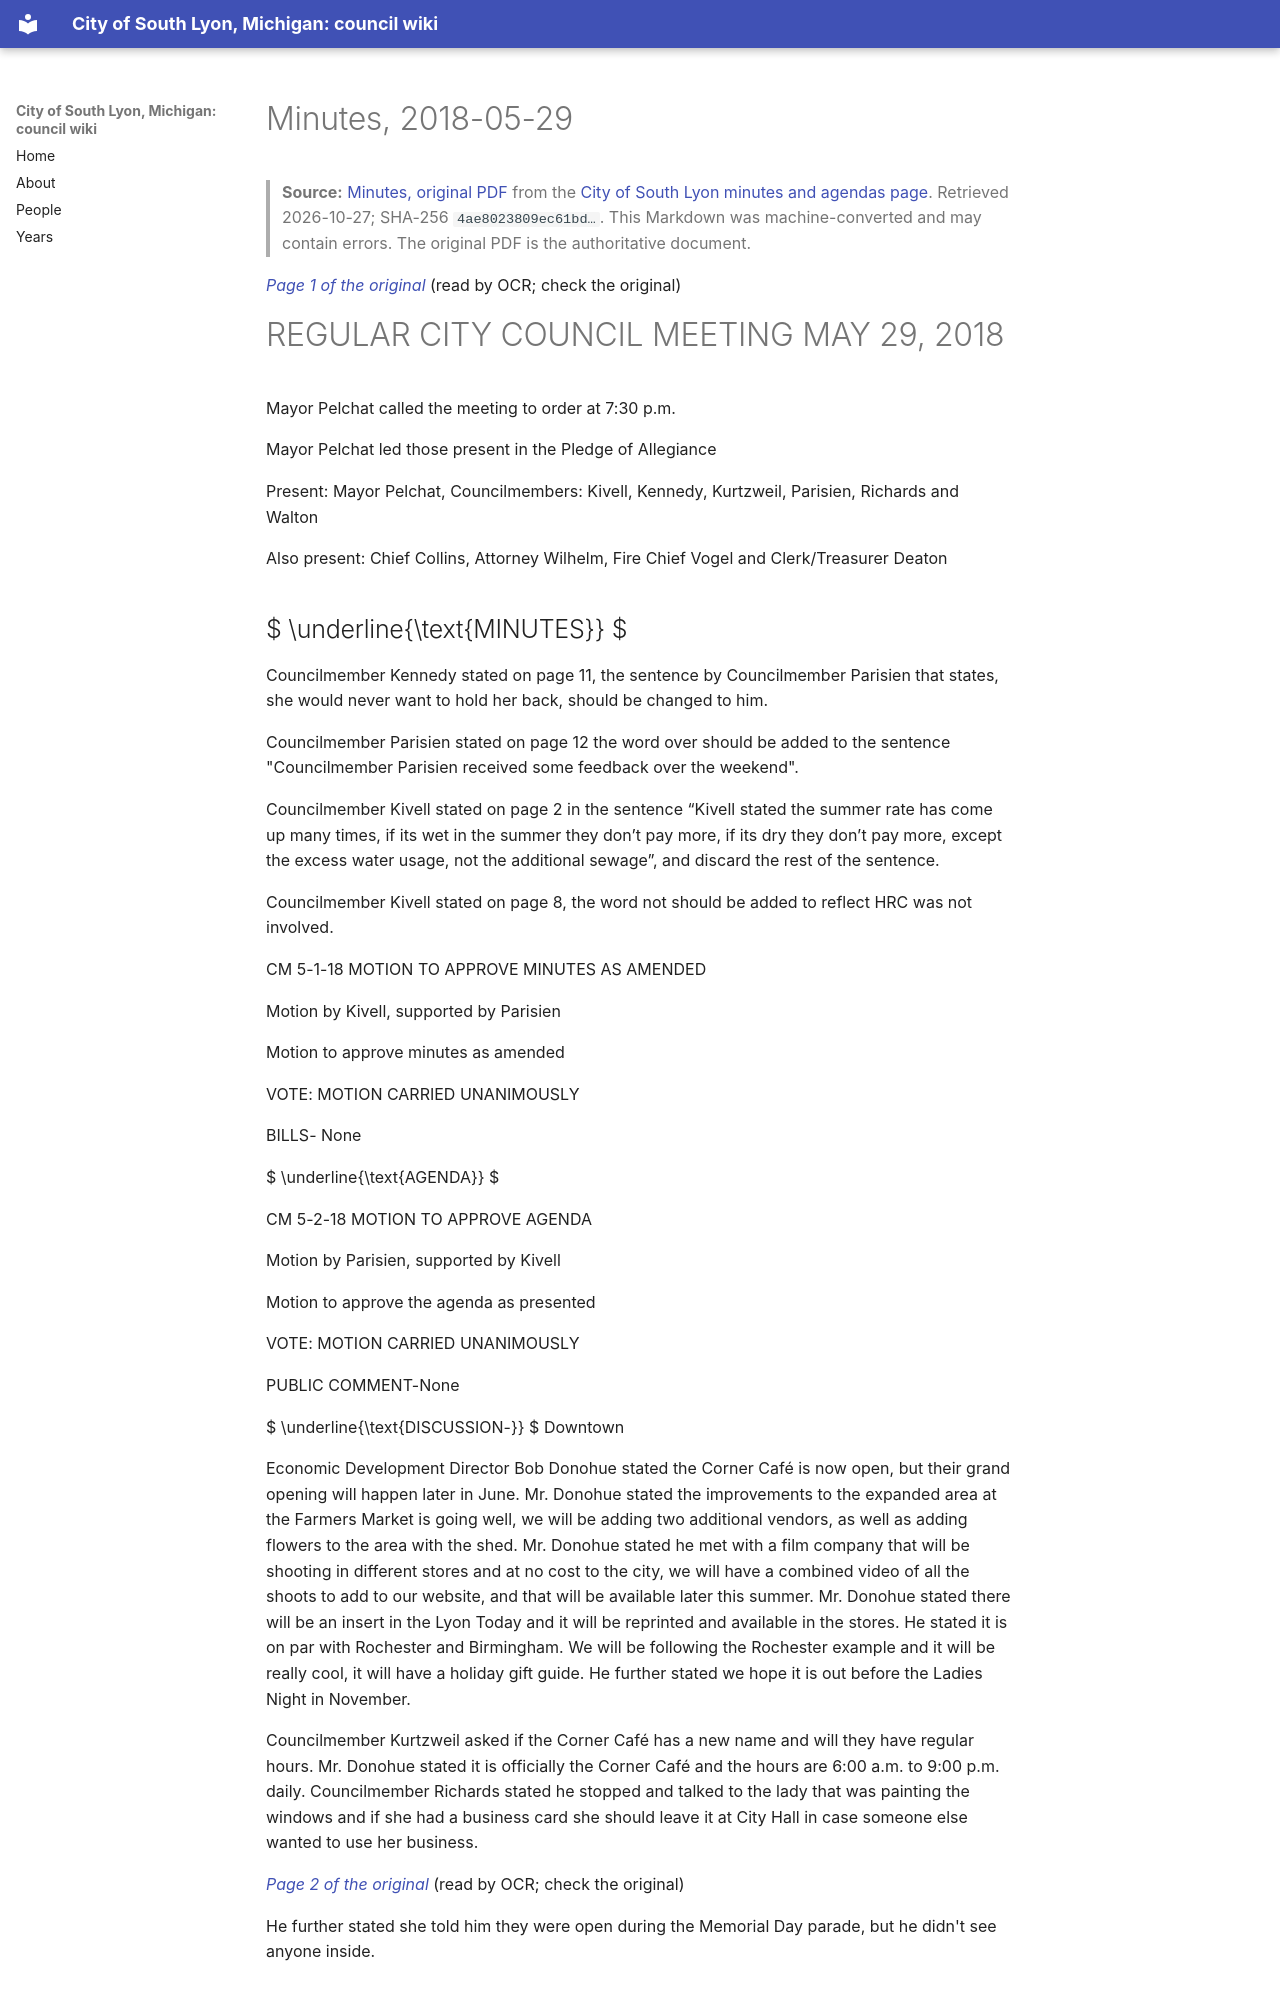

repository: RyanMathewson/city-of-south-lyon-mi-council-wiki · page: documents/2018/2018-05-29/minutes/index.html · generator: mkdocs

---
title: "Minutes, 2018-05-29"
meeting_date: "2018-05-29"
document: "minutes"
source_url: "https://www.southlyonmi.org/05-29-18%20CM%20-%20approved.pdf?t=202108310733110"
source_listing: "https://www.southlyonmi.org/government/city_council/city_council_minutes_and_agendas.php"
source_sha256: "4ae8023809ec61bd5cbbccd00762ea7be72b8cb31879b786aeea18b7ba180aeb"
source_bytes: 540687
retrieved: "2026-10-27"
pages: 11
ocr_pages: 11
converter: "pymupdf4llm 0.3.4 (text layers); PaddleOCR-VL-1.6-0.9B (scanned pages)"
---

# Minutes, 2018-05-29

> **Source:** [Minutes, original PDF](https://www.southlyonmi.org/05-29-18%20CM%20-%20approved.pdf?t=202108310733110) from the [City of South Lyon minutes and agendas page](https://www.southlyonmi.org/government/city_council/city_council_minutes_and_agendas.php). Retrieved 2026-10-27; SHA-256 `4ae8023809ec61bd…`. This Markdown was machine-converted and may contain errors. The original PDF is the authoritative document.

<a id="p1"></a>
*[Page 1 of the original](https://www.southlyonmi.org/05-29-18%20CM%20-%20approved.pdf?t=202108310733110#page=1)* (read by OCR; check the original)

# REGULAR CITY COUNCIL MEETING MAY 29, 2018

Mayor Pelchat called the meeting to order at 7:30 p.m.

Mayor Pelchat led those present in the Pledge of Allegiance

Present: Mayor Pelchat, Councilmembers: Kivell, Kennedy, Kurtzweil, Parisien, Richards and Walton  

Also present: Chief Collins, Attorney Wilhelm, Fire Chief Vogel and Clerk/Treasurer Deaton

##  $ \underline{\text{MINUTES}} $

Councilmember Kennedy stated on page 11, the sentence by Councilmember Parisien that states, she would never want to hold her back, should be changed to him.

Councilmember Parisien stated on page 12 the word over should be added to the sentence "Councilmember Parisien received some feedback over the weekend".

Councilmember Kivell stated on page 2 in the sentence “Kivell stated the summer rate has come up many times, if its wet in the summer they don’t pay more, if its dry they don’t pay more, except the excess water usage, not the additional sewage”, and discard the rest of the sentence.

Councilmember Kivell stated on page 8, the word not should be added to reflect HRC was not involved.

CM 5-1-18 MOTION TO APPROVE MINUTES AS AMENDED

Motion by Kivell, supported by Parisien

Motion to approve minutes as amended

VOTE: MOTION CARRIED UNANIMOUSLY

BILLS- None

 $ \underline{\text{AGENDA}} $

CM 5-2-18 MOTION TO APPROVE AGENDA

Motion by Parisien, supported by Kivell

Motion to approve the agenda as presented

VOTE: MOTION CARRIED UNANIMOUSLY

PUBLIC COMMENT-None

 $ \underline{\text{DISCUSSION-}} $ Downtown

Economic Development Director Bob Donohue stated the Corner Café is now open, but their grand opening will happen later in June. Mr. Donohue stated the improvements to the expanded area at the Farmers Market is going well, we will be adding two additional vendors, as well as adding flowers to the area with the shed. Mr. Donohue stated he met with a film company that will be shooting in different stores and at no cost to the city, we will have a combined video of all the shoots to add to our website, and that will be available later this summer. Mr. Donohue stated there will be an insert in the Lyon Today and it will be reprinted and available in the stores. He stated it is on par with Rochester and Birmingham. We will be following the Rochester example and it will be really cool, it will have a holiday gift guide. He further stated we hope it is out before the Ladies Night in November.

Councilmember Kurtzweil asked if the Corner Café has a new name and will they have regular hours. Mr. Donohue stated it is officially the Corner Café and the hours are 6:00 a.m. to 9:00 p.m. daily. Councilmember Richards stated he stopped and talked to the lady that was painting the windows and if she had a business card she should leave it at City Hall in case someone else wanted to use her business.

<a id="p2"></a>
*[Page 2 of the original](https://www.southlyonmi.org/05-29-18%20CM%20-%20approved.pdf?t=202108310733110#page=2)* (read by OCR; check the original)

He further stated she told him they were open during the Memorial Day parade, but he didn't see anyone inside.

## OLD BUSINESS
